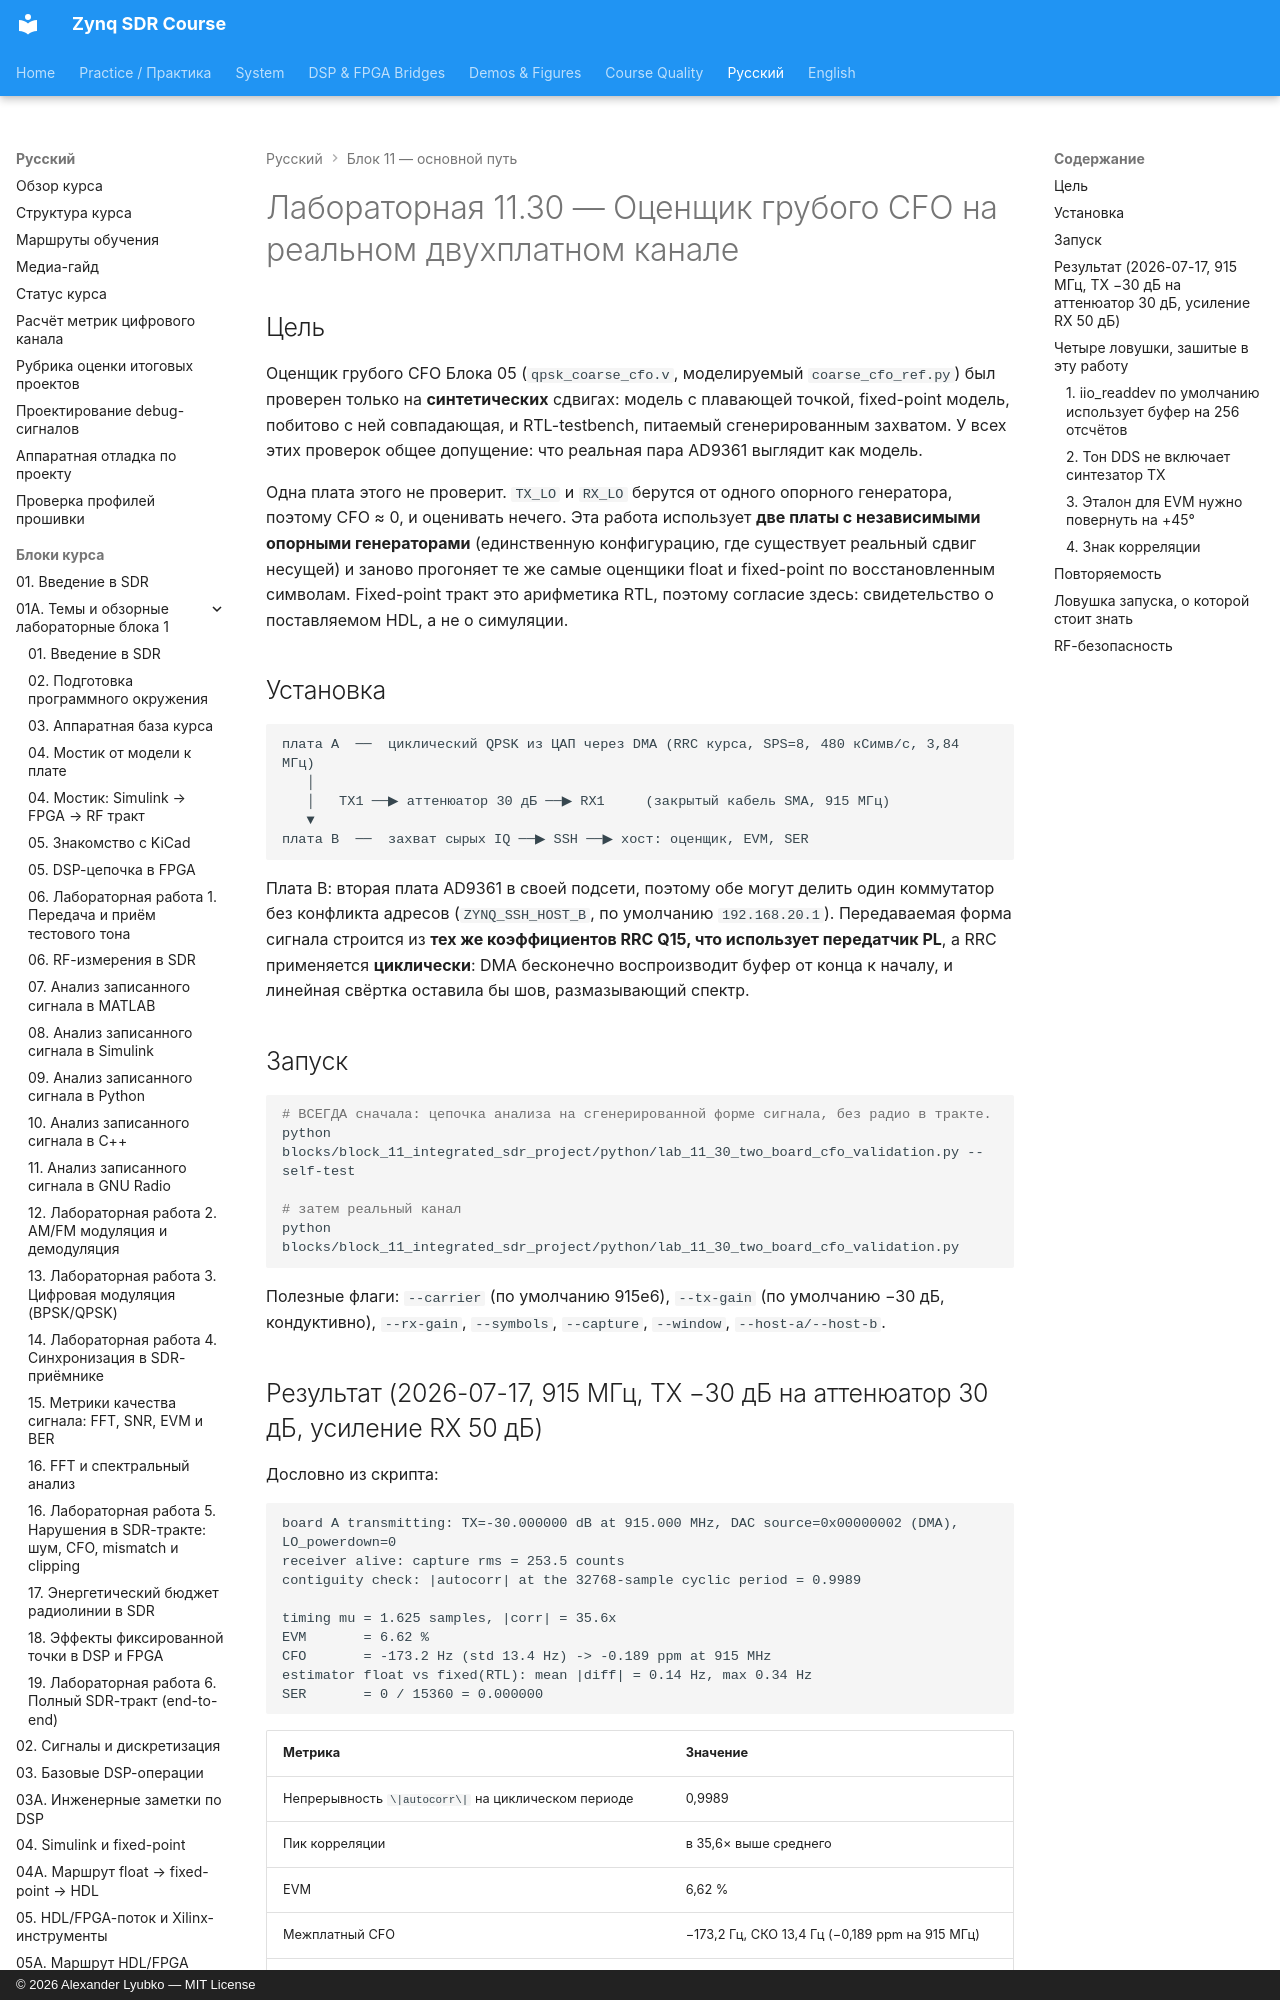

repository: Lay007/zynq-sdr-course · page: ru/labs/lab-11-30-two-board-cfo-validation/index.html · generator: mkdocs · copyright: © 2026 Alexander Lyubko — MIT License

# Лабораторная 11.30 — Оценщик грубого CFO на реальном двухплатном канале

## Цель

Оценщик грубого CFO Блока 05 (`qpsk_coarse_cfo.v`, моделируемый `coarse_cfo_ref.py`) был проверен только на **синтетических** сдвигах: модель с плавающей точкой, fixed-point модель, побитово с ней совпадающая, и RTL-testbench, питаемый сгенерированным захватом. У всех этих проверок общее допущение: что реальная пара AD9361 выглядит как модель.

Одна плата этого не проверит. `TX_LO` и `RX_LO` берутся от одного опорного генератора, поэтому CFO ≈ 0, и оценивать нечего. Эта работа использует **две платы с независимыми опорными генераторами** (единственную конфигурацию, где существует реальный сдвиг несущей) и заново прогоняет те же самые оценщики float и fixed-point по восстановленным символам. Fixed-point тракт это арифметика RTL, поэтому согласие здесь: свидетельство о поставляемом HDL, а не о симуляции.

## Установка

```text
плата A  ──  циклический QPSK из ЦАП через DMA (RRC курса, SPS=8, 480 кСимв/с, 3,84 МГц)
   │
   │   TX1 ──▶ аттенюатор 30 дБ ──▶ RX1     (закрытый кабель SMA, 915 МГц)
   ▼
плата B  ──  захват сырых IQ ──▶ SSH ──▶ хост: оценщик, EVM, SER
```

Плата B: вторая плата AD9361 в своей подсети, поэтому обе могут делить один коммутатор без конфликта адресов (`ZYNQ_SSH_HOST_B`, по умолчанию `192.168.20.1`). Передаваемая форма сигнала строится из **тех же коэффициентов RRC Q15, что использует передатчик PL**, а RRC применяется **циклически**: DMA бесконечно воспроизводит буфер от конца к началу, и линейная свёртка оставила бы шов, размазывающий спектр.
